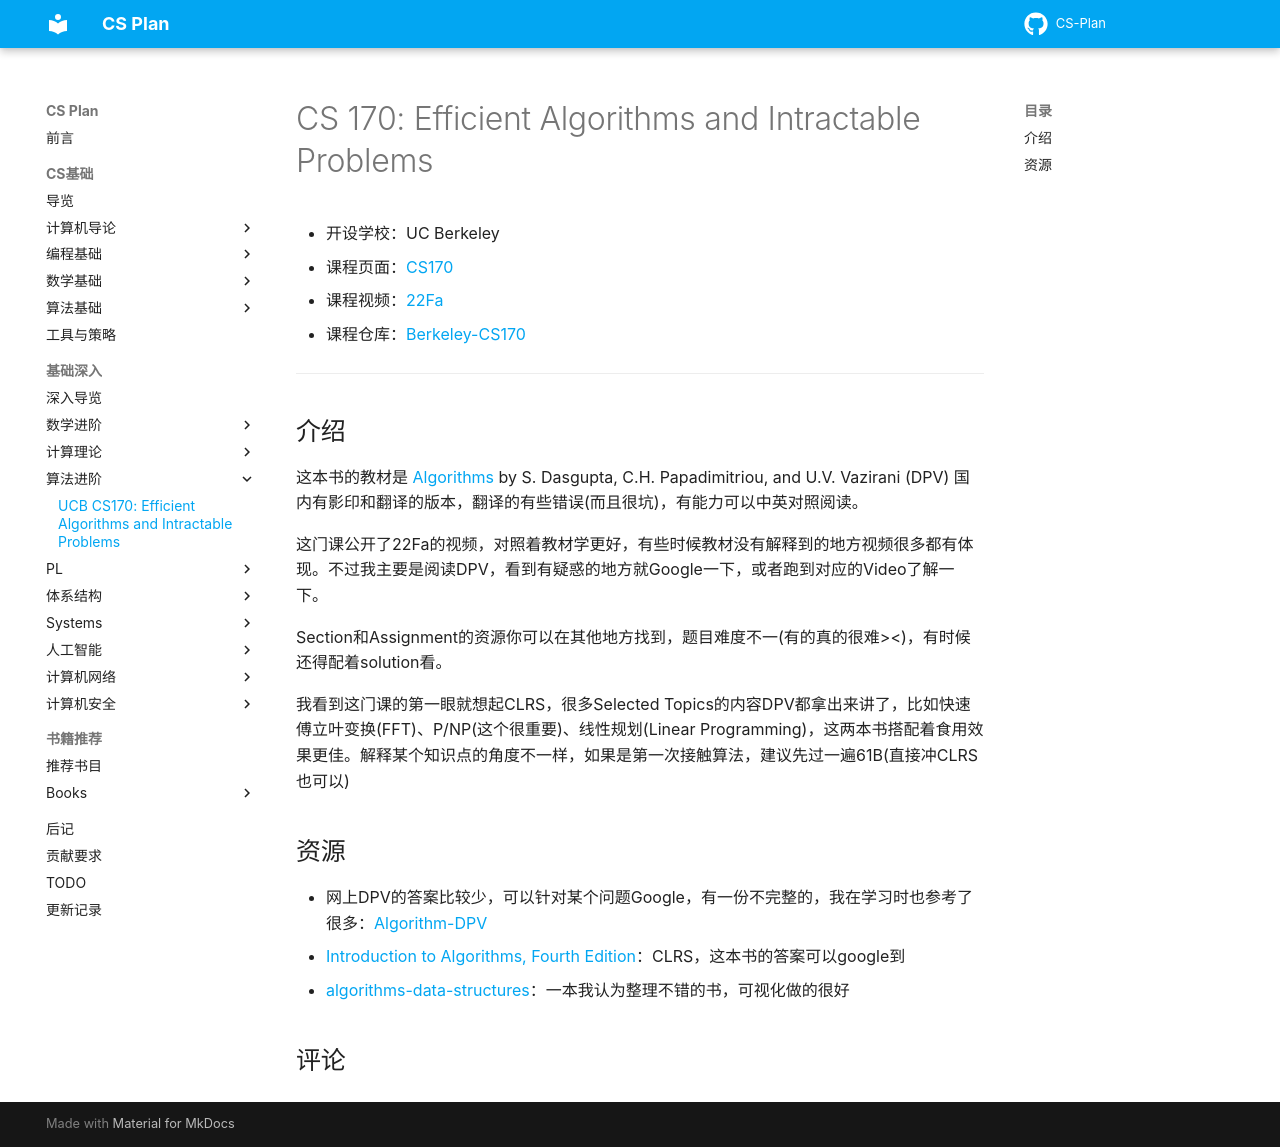

repository: MingLLuo/CS-Plan · page: 基础深入/课程推荐/算法进阶/UCBCS170/index.html · generator: mkdocs

# CS 170: Efficient Algorithms and Intractable Problems

- 开设学校：UC Berkeley
- 课程页面：[CS170](https://cs170.org/)
- 课程视频：[22Fa](https://www.youtube.com/watch?v=kbC97etujic&list=PLnocShPlK-Ft-o7NInBDw18be86dNaxlT&index=2&ab_channel=IESGDepartmental)
- 课程仓库：[Berkeley-CS170](https://github.com/Berkeley-CS170)

---

## 介绍

这本书的教材是 [Algorithms](https://cseweb.ucsd.edu//~dasgupta/book/index.html) by S. Dasgupta, C.H. Papadimitriou, and U.V. Vazirani (DPV) 国内有影印和翻译的版本，翻译的有些错误(而且很坑)，有能力可以中英对照阅读。

这门课公开了22Fa的视频，对照着教材学更好，有些时候教材没有解释到的地方视频很多都有体现。不过我主要是阅读DPV，看到有疑惑的地方就Google一下，或者跑到对应的Video了解一下。

Section和Assignment的资源你可以在其他地方找到，题目难度不一(有的真的很难><)，有时候还得配着solution看。

我看到这门课的第一眼就想起CLRS，很多Selected Topics的内容DPV都拿出来讲了，比如快速傅立叶变换(FFT)、P/NP(这个很重要)、线性规划(Linear Programming)，这两本书搭配着食用效果更佳。解释某个知识点的角度不一样，如果是第一次接触算法，建议先过一遍61B(直接冲CLRS也可以)

## 资源

- 网上DPV的答案比较少，可以针对某个问题Google，有一份不完整的，我在学习时也参考了很多：[Algorithm-DPV](https://github.com/Doraemonzzz/Algorithm-DPV/tree/main)
- [Introduction to Algorithms, Fourth Edition](http://mitpress.mit.edu/9780262046305/introduction-to-algorithms/)：CLRS，这本书的答案可以google到
- [algorithms-data-structures](https://superstudy.guide/algorithms-data-structures/foundations/algorithmic-concepts/)：一本我认为整理不错的书，可视化做的很好
